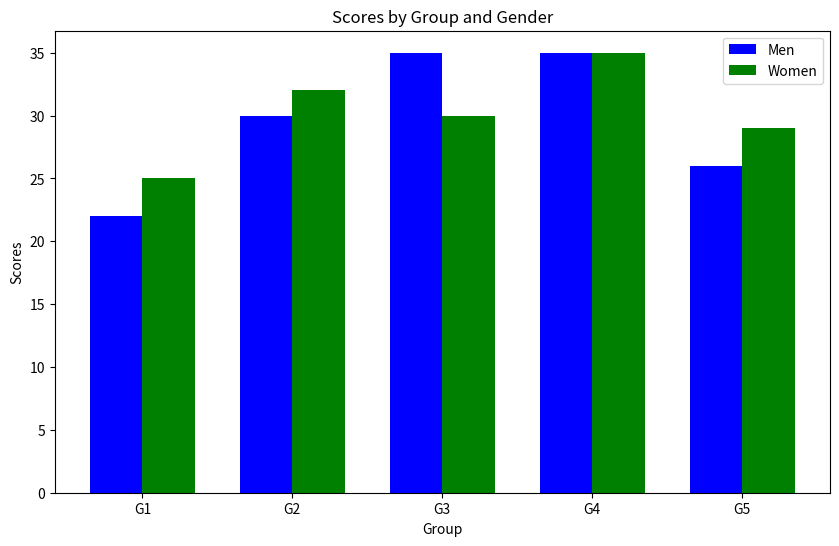

Reproduce this figure in Python.
import matplotlib.pyplot as plt
import numpy as np

# Sample data
means_men = [22, 30, 35, 35, 26]
means_women = [25, 32, 30, 35, 29]
groups = ['G1', 'G2', 'G3', 'G4', 'G5']

# Define the width of the bars
bar_width = 0.35

# Define the positions of the bars
index = np.arange(len(groups))

# Create the bar plot
plt.figure(figsize=(10, 6))

# Plot bars for men
plt.bar(index, means_men, bar_width, label='Men', color='blue')

# Plot bars for women, adjusting the x position by the width of the bars
plt.bar(index + bar_width, means_women, bar_width, label='Women', color='green')

# Adding labels and title
plt.xlabel('Group')
plt.ylabel('Scores')
plt.title('Scores by Group and Gender')
plt.xticks(index + bar_width / 2, groups)  # Adjust x-ticks to be centered

# Adding legend
plt.legend()

# Display the plot
plt.show()
